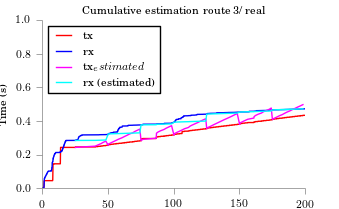

Data behind this chart, as committed beside it:
time, tx, rx
25.12, 0.2425, 0.284
40.25, 0.25, 0.2845
42.36, 0.2574, 0.285
44.6, 0.2649, 0.2856
46.21, 0.2723, 0.2861
48.33, 0.2798, 0.2866
50.13, 0.2548, 0.3225
50.32, 0.2623, 0.323
52.18, 0.2698, 0.3235
54.17, 0.2772, 0.324
56.16, 0.2847, 0.3246
58.15, 0.2922, 0.3251
60.52, 0.2996, 0.3256
62.38, 0.3071, 0.3262
64.37, 0.3145, 0.3267
66.24, 0.322, 0.3272
68.73, 0.3295, 0.3277
70.22, 0.3369, 0.3283
72.21, 0.3444, 0.3288
74.2, 0.3519, 0.3293
75.12, 0.2825, 0.3767
76.31, 0.29, 0.3772
86.68, 0.2975, 0.3777
86.73, 0.3049, 0.3783
86.77, 0.3124, 0.3788
86.82, 0.3199, 0.3793
86.87, 0.3273, 0.3799
88.17, 0.3348, 0.3804
90.16, 0.3422, 0.3809
92.65, 0.3497, 0.3814
94.26, 0.3572, 0.382
96.25, 0.3646, 0.3825
98.37, 0.3721, 0.383
100.1, 0.3166, 0.3927
100.4, 0.324, 0.3933
102.2, 0.3315, 0.3938
104.3, 0.339, 0.3943
106.3, 0.3464, 0.3948
108.2, 0.3539, 0.3954
111.2, 0.3614, 0.3959
112.3, 0.3688, 0.3964
114.2, 0.3763, 0.397
116.3, 0.3837, 0.3975
118.4, 0.3912, 0.398
120.3, 0.3987, 0.3985
122.2, 0.4061, 0.3991
124.4, 0.4136, 0.3996
125.1, 0.3546, 0.441
126.2, 0.3621, 0.4416
128.3, 0.3696, 0.4421
130.2, 0.377, 0.4426
132.2, 0.3845, 0.4431
134.2, 0.3919, 0.4437
136.2, 0.3994, 0.4442
138.2, 0.4069, 0.4447
140.3, 0.4143, 0.4453
142.4, 0.4218, 0.4458
144.4, 0.4293, 0.4463
146.2, 0.4367, 0.4468
148.4, 0.4442, 0.4474
... 27 more rows
